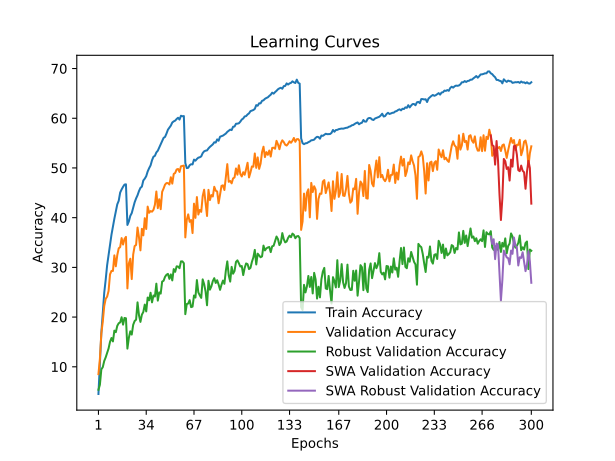

Data behind this chart, as committed beside it:
time; train_accuracy; train_loss; valid_accuracy; valid_loss; valid_accuracy_robust; valid_accuracy_swa; valid_accuracy_robust_swa
80,2392; 4,5312; 4,9341; 8,5250; 4,6747; 5,3793; 8,5250; 5,3793
165,2962; 10,9637; 4,4315; 11,5950; 4,4343; 6,3793; 11,5950; 6,3793
246,7113; 16,8150; 4,1167; 16,7400; 4,1453; 9,4828; 16,7400; 9,4828
326,0552; 21,0487; 3,9102; 19,0950; 4,0284; 9,9310; 19,0950; 9,9310
408,3756; 24,8975; 3,7314; 22,2300; 3,9364; 11,1724; 22,2300; 11,1724
490,2646; 27,5025; 3,6260; 23,6650; 3,8372; 11,8966; 23,6650; 11,8966
569,5924; 30,4350; 3,4907; 24,1150; 3,7725; 12,7931; 24,1150; 12,7931
652,1877; 32,4937; 3,4031; 25,2650; 3,9407; 13,6897; 25,2650; 13,6897
731,0690; 34,5087; 3,3149; 28,5950; 3,6130; 15,0345; 28,5950; 15,0345
810,6016; 36,5712; 3,2305; 29,2950; 3,5555; 15,7931; 29,2950; 15,7931
890,1114; 38,2512; 3,1574; 29,2850; 3,5765; 15,1034; 29,2850; 15,1034
969,4505; 39,7975; 3,0948; 32,4200; 3,4007; 17,2759; 32,4200; 17,2759
1047,8562; 41,2550; 3,0435; 30,2150; 3,6273; 16,9655; 30,2150; 16,9655
1129,2762; 42,6750; 2,9866; 32,4550; 3,4518; 18,2414; 32,4550; 18,2414
1208,7313; 43,3900; 2,9433; 33,8350; 3,3976; 18,7586; 33,8350; 18,7586
1287,4749; 45,0463; 2,8919; 34,0750; 3,3997; 18,9310; 34,0750; 18,9310
1365,8865; 45,6788; 2,8627; 35,8900; 3,3148; 19,9655; 35,8900; 19,9655
1444,4467; 46,2088; 2,8416; 34,5950; 3,3557; 18,4828; 34,5950; 18,4828
1522,8611; 46,6550; 2,8227; 35,7100; 3,3125; 19,8276; 35,7100; 19,8276
1602,8305; 46,7100; 2,8226; 36,1350; 3,2921; 19,7586; 36,1350; 19,7586
1683,9700; 38,5350; 3,1452; 25,7650; 3,7617; 13,6552; 25,7650; 13,6552
1764,5594; 39,2338; 3,1131; 30,7850; 3,4941; 15,8276; 30,7850; 15,8276
1844,1251; 40,3650; 3,0858; 31,7450; 3,4541; 17,1379; 31,7450; 17,1379
1922,2971; 40,9225; 3,0521; 27,6450; 3,7179; 16,4828; 27,6450; 16,4828
2003,0680; 41,9787; 3,0031; 32,5900; 3,4201; 18,4483; 32,5900; 18,4483
2089,8608; 43,0875; 2,9660; 34,2950; 3,3329; 19,2069; 34,2950; 19,2069
2171,3721; 43,8713; 2,9284; 34,5000; 3,3763; 19,4828; 34,5000; 19,4828
2256,3181; 44,5087; 2,9017; 38,0150; 3,1875; 22,9655; 38,0150; 22,9655
2339,4813; 45,3500; 2,8678; 36,0450; 3,3350; 20,3793; 36,0450; 20,3793
2420,0926; 45,9937; 2,8455; 33,4250; 3,3913; 19,0345; 33,4250; 19,0345
2501,5837; 46,2450; 2,8378; 37,7550; 3,2222; 20,4828; 37,7550; 20,4828
2585,4446; 47,4875; 2,7853; 36,4350; 3,2917; 21,0345; 36,4350; 21,0345
2667,5915; 47,8488; 2,7722; 39,8950; 3,0916; 22,5172; 39,8950; 22,5172
2749,2007; 48,3438; 2,7390; 37,7200; 3,2064; 21,1379; 37,7200; 21,1379
2831,4447; 49,2888; 2,7152; 42,2250; 3,0225; 23,9310; 42,2250; 23,9310
2911,3466; 49,9513; 2,6882; 40,9800; 3,0829; 23,3793; 40,9800; 23,3793
2991,3148; 50,5075; 2,6621; 41,3300; 3,0575; 24,8966; 41,3300; 24,8966
3071,1115; 51,5487; 2,6273; 41,2050; 3,0598; 22,9655; 41,2050; 22,9655
3150,9736; 52,2600; 2,6035; 41,5750; 3,0678; 24,3448; 41,5750; 24,3448
3229,9289; 52,4412; 2,5947; 42,6000; 3,0114; 24,1379; 42,6000; 24,1379
3309,5979; 53,1262; 2,5679; 45,2650; 2,9221; 26,7241; 45,2650; 26,7241
3388,4373; 53,4688; 2,5516; 41,9100; 3,0596; 23,3103; 41,9100; 23,3103
3466,2206; 54,1000; 2,5312; 43,7050; 2,9832; 24,9655; 43,7050; 24,9655
3546,2866; 54,7137; 2,5094; 41,7050; 3,1077; 24,7241; 41,7050; 24,7241
3628,2390; 55,3325; 2,4780; 45,1950; 2,8887; 27,1379; 45,1950; 27,1379
3709,3755; 56,0562; 2,4533; 45,8700; 2,9010; 27,3103; 45,8700; 27,3103
3794,2123; 56,2463; 2,4466; 46,6450; 2,8616; 28,1034; 46,6450; 28,1034
3878,0578; 56,9162; 2,4254; 46,9650; 2,8403; 28,5172; 46,9650; 28,5172
3962,6029; 57,7025; 2,3876; 46,9500; 2,8597; 28,6897; 46,9500; 28,6897
4052,1948; 58,0913; 2,3817; 46,6700; 2,8909; 27,6897; 46,6700; 27,6897
4141,4131; 58,5175; 2,3601; 48,1300; 2,8377; 28,5862; 48,1300; 28,5862
4228,7223; 59,1437; 2,3356; 46,8500; 2,8922; 27,3793; 46,8500; 27,3793
4316,5388; 59,3738; 2,3270; 48,8050; 2,7904; 29,6552; 48,8050; 29,6552
4406,8907; 59,5175; 2,3291; 48,9900; 2,7817; 29,1034; 48,9900; 29,1034
4495,7245; 59,8462; 2,3179; 49,6950; 2,7535; 30,2069; 49,6950; 30,2069
4581,2553; 60,0975; 2,3040; 49,7950; 2,7485; 30,1724; 49,7950; 30,1724
4671,6995; 59,7263; 2,3182; 49,1950; 2,7709; 29,8276; 49,1950; 29,8276
4761,3889; 60,5000; 2,2924; 50,3350; 2,7224; 31,2069; 50,3350; 31,2069
4845,3248; 60,4025; 2,2930; 50,4000; 2,7222; 31,2069; 50,4000; 31,2069
4931,3438; 60,4363; 2,2915; 50,4800; 2,7277; 30,8276; 50,4800; 30,8276
... 240 more rows
